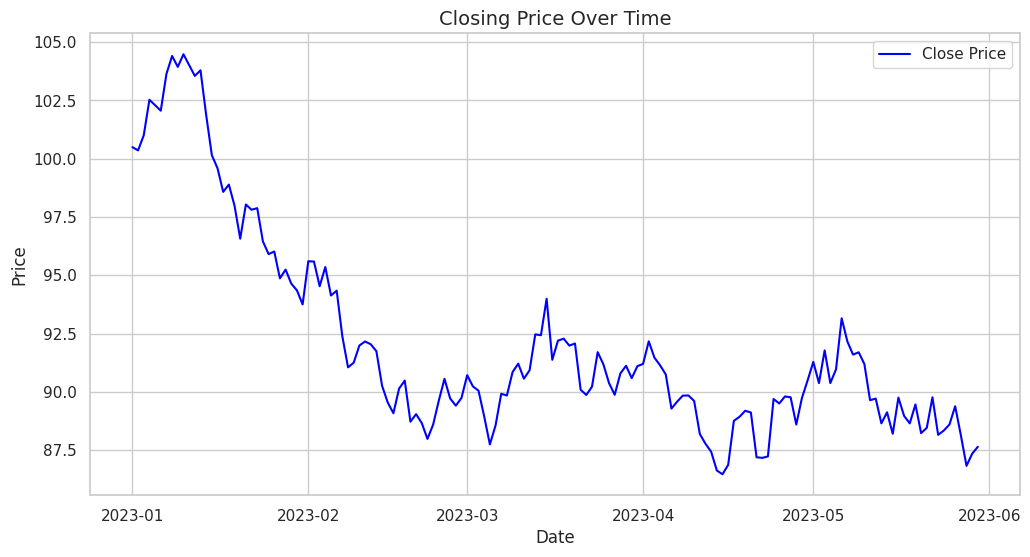
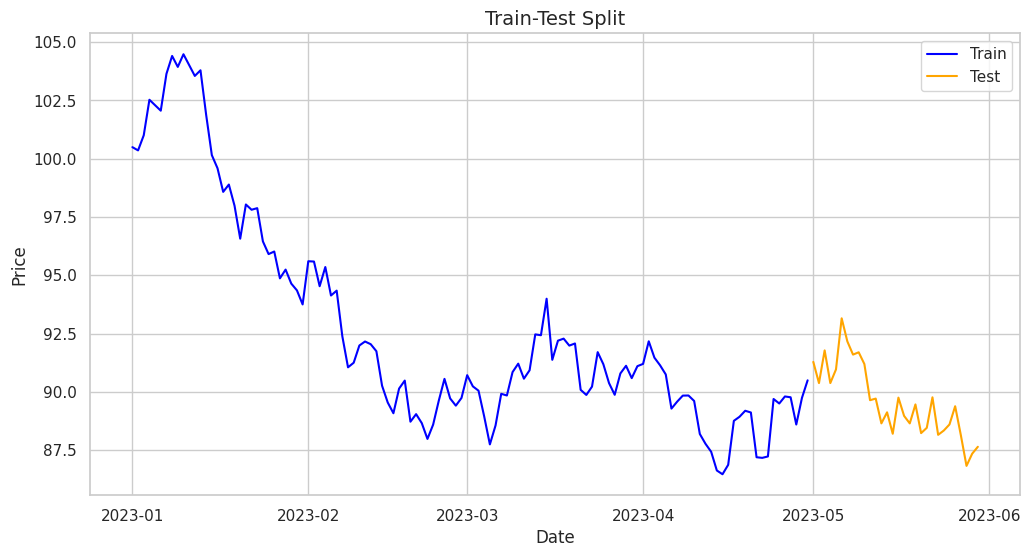
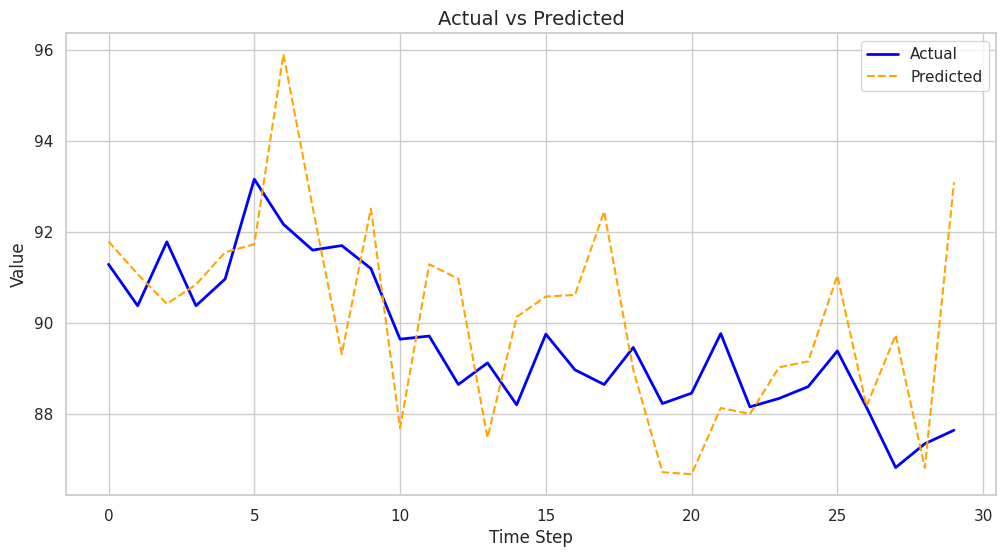
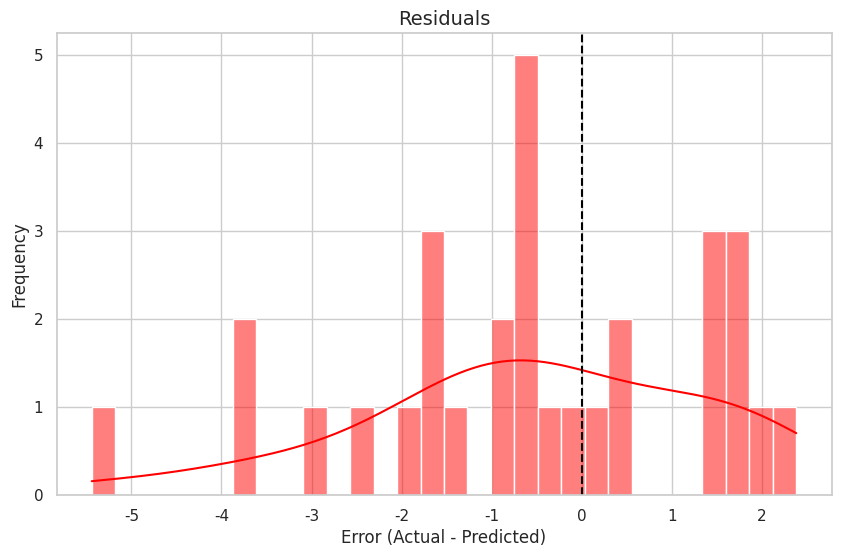

Generate these figures, in order, with matplotlib:
import matplotlib.pyplot as plt
import seaborn as sns
import pandas as pd
import numpy as np
from pathlib import Path

# Set seaborn style for better aesthetics
sns.set_theme(style="whitegrid")
plt.ioff()


def _handle_save_or_show(save_path):
    """Helper function to save or display the plot."""
    if save_path:
        save_path = Path(save_path)
        save_path.parent.mkdir(parents=True, exist_ok=True)
        plt.savefig(save_path, bbox_inches='tight')
        print(f"Plot saved to: {save_path}")
    plt.close()


def plot_closing_price(df, title="Closing Price Over Time", save_path=None):
    """Plots the closing price over time."""
    plt.figure(figsize=(12, 6))
    plt.plot(df.index, df['Close'], color='blue', label='Close Price')
    plt.title(title, fontsize=14)
    plt.xlabel('Date', fontsize=12)
    plt.ylabel('Price', fontsize=12)
    plt.legend()
    _handle_save_or_show(save_path)


def plot_train_test_split(train_df, test_df, title="Train-Test Split", save_path=None):
    """Overlays train and test closing prices."""
    plt.figure(figsize=(12, 6))
    plt.plot(train_df.index, train_df['Close'], color='blue', label='Train')
    plt.plot(test_df.index, test_df['Close'], color='orange', label='Test')
    plt.title(title, fontsize=14)
    plt.xlabel('Date', fontsize=12)
    plt.ylabel('Price', fontsize=12)
    plt.legend()
    _handle_save_or_show(save_path)


def plot_actual_vs_predicted(y_true, y_pred, title="Actual vs Predicted", save_path=None):
    """Plots actual versus predicted values."""
    plt.figure(figsize=(12, 6))
    plt.plot(y_true, label='Actual', color='blue', linewidth=2)
    plt.plot(y_pred, label='Predicted', color='orange', linestyle='--')
    plt.title(title, fontsize=14)
    plt.xlabel('Time Step', fontsize=12)
    plt.ylabel('Value', fontsize=12)
    plt.legend()
    _handle_save_or_show(save_path)


def plot_residuals(y_true, y_pred, title="Residuals", save_path=None):
    """Plots a histogram and KDE of prediction residuals."""
    y_true, y_pred = np.array(y_true), np.array(y_pred)
    residuals = y_true - y_pred

    plt.figure(figsize=(10, 6))
    sns.histplot(residuals, kde=True, color='red', bins=30)
    plt.axvline(x=0, color='black', linestyle='--')
    plt.title(title, fontsize=14)
    plt.xlabel('Error (Actual - Predicted)', fontsize=12)
    plt.ylabel('Frequency', fontsize=12)
    _handle_save_or_show(save_path)


if __name__ == "__main__":
    np.random.seed(42)

    # Generate dummy datetime index and closing prices
    dates = pd.date_range("2023-01-01", periods=150)
    close_prices = 100 + np.random.randn(150).cumsum()
    df = pd.DataFrame({'Close': close_prices}, index=dates)

    # Create train/test split dummy data
    split_idx = int(len(df) * 0.8)
    train_data = df.iloc[:split_idx]
    test_data = df.iloc[split_idx:]

    # Create dummy actual vs predicted arrays
    actuals = test_data['Close'].values
    predictions = actuals + np.random.randn(len(actuals)) * 2

    print("Generating sample plots...")

    # 1. Closing Price Plot (saving as file to demonstrate)
    plot_closing_price(df, save_path="sample_closing_price.png")

    # 2. Train-Test Split Plot (displaying)
    print("Displaying Train-Test Split...")
    plot_train_test_split(train_data, test_data)

    # 3. Actual vs Predicted Plot (displaying)
    print("Displaying Actual vs Predicted...")
    plot_actual_vs_predicted(actuals, predictions)

    # 4. Residuals Plot (displaying)
    print("Displaying Residuals...")
    plot_residuals(actuals, predictions)
